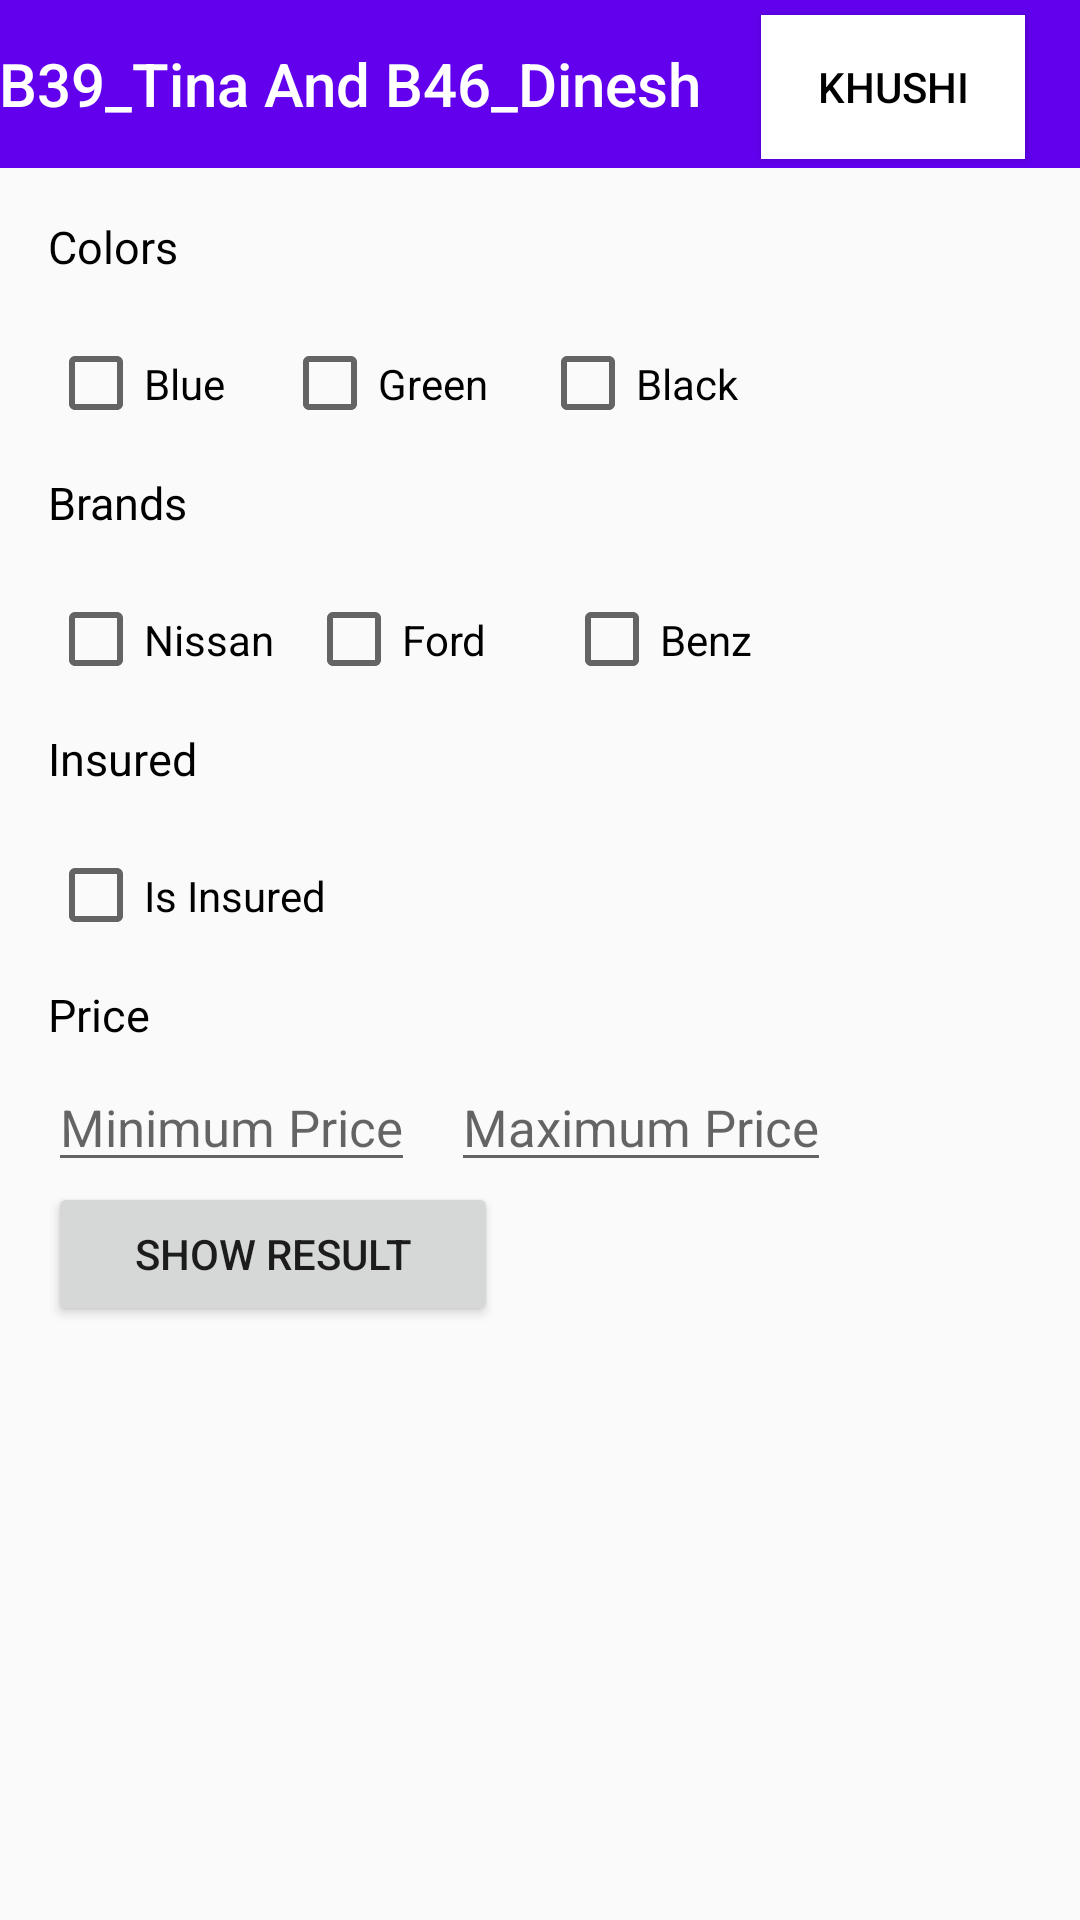

This screen was rendered from an Android layout file. Write that file and the resources it references.
<!-- AndroidManifest.xml: application theme Theme.AppCompat.Light.NoActionBar -->
<!-- res/layout/activity_maindinesh.xml -->
<?xml version="1.0" encoding="utf-8"?>
<LinearLayout xmlns:android="http://schemas.android.com/apk/res/android"
    xmlns:app="http://schemas.android.com/apk/res-auto"
    xmlns:tools="http://schemas.android.com/tools"
    android:layout_width="match_parent"
    android:layout_height="wrap_content"
    tools:context=".DineshTina.MainActivityDinesh"
    android:orientation="vertical">


    <com.google.android.material.appbar.AppBarLayout
        android:layout_width="match_parent"
        android:layout_height="wrap_content"
        android:theme="@style/Theme.Raj2">

        <RelativeLayout
            android:layout_width="match_parent"
            android:layout_height="match_parent">

            <TextView
                android:id="@+id/title"
                android:layout_width="wrap_content"
                android:layout_height="wrap_content"
                android:gravity="center"
                android:minHeight="?actionBarSize"
                android:padding="@dimen/appbar_padding"
                android:textColor="@color/white"
                android:text="B39_Tina And B46_Dinesh"
                android:textAppearance="@style/TextAppearance.Widget.AppCompat.Toolbar.Title" />

            <Button
                android:layout_width="wrap_content"
                android:layout_height="wrap_content"
                android:id="@+id/buttonks"
                android:layout_marginTop="5dp"
                android:layout_toRightOf="@id/title"
                android:layout_marginLeft="20dp"
                android:text="@string/Khushi"
                android:textColor="@color/black"
                android:background="@color/white"
                ></Button>

        </RelativeLayout>

    </com.google.android.material.appbar.AppBarLayout>

    <LinearLayout
        android:layout_width="match_parent"
        android:layout_height="wrap_content"
        android:padding="16dp"
        android:orientation="vertical">

    <TextView
        android:id="@+id/Colors"
        android:layout_width="match_parent"
        android:layout_height="wrap_content"
        android:textSize="15sp"
        android:textFontWeight="@android:integer/status_bar_notification_info_maxnum"
        android:textColor="@color/black"
        android:text="Colors" />

    <androidx.constraintlayout.widget.ConstraintLayout
        android:layout_width="match_parent"
        android:layout_height="wrap_content"
        android:orientation="vertical"
        android:layout_marginTop="6sp">


        <CheckBox
            android:id="@+id/blue"
            android:layout_width="70sp"
            android:layout_height="59dp"
            android:text="Blue"
            tools:ignore="MissingConstraints" />

        <CheckBox
            android:id="@+id/green"
            android:layout_width="70sp"
            android:layout_height="59dp"
            android:layout_marginStart="8dp"
            android:layout_marginLeft="8dp"
            android:text="Green"
            app:layout_constraintBottom_toBottomOf="@+id/blue"
            app:layout_constraintStart_toEndOf="@+id/blue" />

        <CheckBox
            android:id="@+id/black"
            android:layout_width="70sp"
            android:layout_height="59dp"
            android:layout_marginStart="16dp"
            android:layout_marginLeft="16dp"
            android:text="Black"
            app:layout_constraintBottom_toBottomOf="@+id/green"
            app:layout_constraintStart_toEndOf="@+id/green"
            app:layout_constraintTop_toTopOf="@+id/green"
            app:layout_constraintVertical_bias="0.454" />
    </androidx.constraintlayout.widget.ConstraintLayout>

    <TextView
        android:id="@+id/Brands"
        android:layout_width="match_parent"
        android:layout_height="wrap_content"
        android:textSize="15sp"
        android:textFontWeight="@android:integer/status_bar_notification_info_maxnum"
        android:textColor="@color/black"
        android:text="Brands" />

    <androidx.constraintlayout.widget.ConstraintLayout
        android:layout_width="match_parent"
        android:layout_height="wrap_content"
        android:orientation="vertical"
        android:layout_marginTop="6sp">


        <CheckBox
            android:id="@+id/nissan"
            android:layout_width="78sp"
            android:layout_height="59dp"
            android:text="Nissan"
            tools:ignore="MissingConstraints" />

        <CheckBox
            android:id="@+id/ford"
            android:layout_width="70sp"
            android:layout_height="59dp"
            android:layout_marginStart="8dp"
            android:layout_marginLeft="8dp"
            android:text="Ford"
            app:layout_constraintBottom_toBottomOf="@+id/nissan"
            app:layout_constraintStart_toEndOf="@+id/nissan" />

        <CheckBox
            android:id="@+id/benz"
            android:layout_width="70sp"
            android:layout_height="59dp"
            android:layout_marginStart="16dp"
            android:layout_marginLeft="16dp"
            android:text="Benz"
            app:layout_constraintBottom_toBottomOf="@+id/ford"
            app:layout_constraintStart_toEndOf="@+id/ford"
            app:layout_constraintTop_toTopOf="@+id/ford"
            app:layout_constraintVertical_bias="0.454" />
    </androidx.constraintlayout.widget.ConstraintLayout>

    <TextView
        android:id="@+id/insured"
        android:layout_width="match_parent"
        android:layout_height="wrap_content"
        android:textSize="15sp"
        android:textFontWeight="@android:integer/status_bar_notification_info_maxnum"
        android:textColor="@color/black"
        android:text="Insured" />

    <androidx.constraintlayout.widget.ConstraintLayout
        android:layout_width="match_parent"
        android:layout_height="wrap_content"
        android:orientation="vertical"
        android:layout_marginTop="6sp">

        <CheckBox
            android:id="@+id/insure"
            android:layout_width="match_parent"
            android:layout_height="59dp"
            android:text="Is Insured"
            tools:ignore="MissingConstraints">

        </CheckBox>

    </androidx.constraintlayout.widget.ConstraintLayout>

    <TextView
        android:id="@+id/Price"
        android:layout_width="match_parent"
        android:layout_height="wrap_content"
        android:textSize="15sp"
        android:textFontWeight="@android:integer/status_bar_notification_info_maxnum"
        android:textColor="@color/black"
        android:text="Price" />

    <androidx.constraintlayout.widget.ConstraintLayout
        android:layout_width="match_parent"
        android:layout_height="wrap_content"
        android:orientation="vertical"
        android:layout_marginTop="6sp">

        <EditText
            android:layout_width="wrap_content"
            android:layout_height="wrap_content"
            android:id="@+id/min"
            android:hint="Minimum Price"
            android:inputType="number"
            android:textSize="17sp"
            android:textColor="@color/black"
            android:textFontWeight="@android:integer/status_bar_notification_info_maxnum"
            tools:ignore="MissingConstraints" />

        <EditText
            android:id="@+id/max"
            android:layout_width="wrap_content"
            android:layout_height="wrap_content"
            android:layout_marginStart="12dp"
            android:layout_marginLeft="12dp"
            android:hint="Maximum Price"
            android:inputType="number"
            android:textColor="@color/black"
            android:textFontWeight="@android:integer/status_bar_notification_info_maxnum"
            android:textSize="17sp"
            app:layout_constraintStart_toEndOf="@+id/min"
            app:layout_constraintTop_toTopOf="@+id/min" />

    </androidx.constraintlayout.widget.ConstraintLayout>

    <LinearLayout
        android:layout_width="match_parent"
        android:layout_height="wrap_content"
        android:orientation="horizontal"
        android:layout_gravity="center_horizontal">
    <Button
        android:layout_width="150sp"
        android:layout_height="wrap_content"
        android:id="@+id/result"
        android:text="Show Result"
        android:onClick="show"
        tools:ignore="OnClick">

    </Button>
    </LinearLayout>
    </LinearLayout>

</LinearLayout>
<!-- resources referenced by this layout -->
<resources>
  <string name="Khushi">Khushi</string>
  <style name="Theme.Raj2" parent="Theme.MaterialComponents.DayNight.DarkActionBar">
          
          <item name="colorPrimary">@color/purple_500</item>
          <item name="colorPrimaryVariant">@color/purple_700</item>
          <item name="colorOnPrimary">@color/white</item>
          
          <item name="colorSecondary">@color/teal_200</item>
          <item name="colorSecondaryVariant">@color/teal_700</item>
          <item name="colorOnSecondary">@color/black</item>
          
          <item name="android:statusBarColor" tools:targetApi="l">?attr/colorPrimaryVariant</item>
  
          
      </style>
  <!-- not gathered from this repository: default colours our renderer supplied (Android Studio template values) -->
  <color name="purple_500">#FF6200EE</color>
  <color name="purple_700">#FF3700B3</color>
  <color name="teal_200">#FF03DAC5</color>
  <color name="teal_700">#FF018786</color>
  <color name="black">#FF000000</color>
  <color name="white">#FFFFFFFF</color>
</resources>
